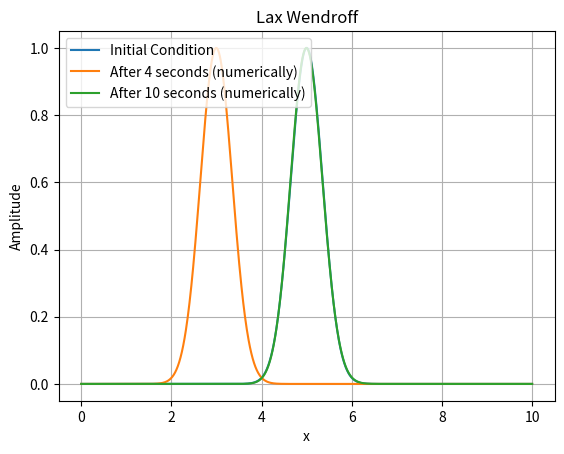

Source code (Python):
import numpy as np
import matplotlib.pyplot as plt


def LW(u, c):
    v = u.copy()
    v[0] = u[0] - (c / 2) * (u[1] - u[-1]) + ((c ** 2) / 2) * (u[1] - 2 * u[0] + u[-1])
    v[1:-1] = u[1:-1] - (c / 2) * (u[2:] - u[:-2]) + ((c ** 2) / 2) * (u[2:] - 2 * u[1:-1] + u[:-2])
    v[-1] = u[-1] - (c / 2) * (u[0] - u[-2]) + ((c ** 2) / 2) * (u[0] - 2 * u[-1] + u[-2])
    return v


# Define the grid parameters
L = 10.0  # Length of the domain in the x direction
Δx = 0.01  # Grid spacing in the x direction
Nx = int(L / Δx)  # Number of grid points in the x direction
c = 0.5  # Courant Numbers

# Define the physical parameters
α = 2  # Speed of Propagataion

# Define the simulation parameters
sim_time = 4  # Total simulation time
Δt = round(c * Δx / α, 4)  # time step size
num_time_step = int(sim_time / Δt)  # Number of time steps

# Define the initial condition
x_values = np.linspace(0, L, Nx)
u = np.exp(-4 * (x_values - 5) ** 2)
# Plot the initial condition
plt.plot(x_values, u, label="Initial Condition")

# Run the simulation
for j in range(num_time_step):
    u = LW(u, c)

# Numerical
plt.plot(x_values, u, label="After {} seconds (numerically)".format(sim_time))

# Define the simulation parameters
sim_time_2 = 6  # Total simulation time
num_time_step_2 = int(sim_time_2 / Δt)  # Number of time steps

# Run the simulation
for j in range(num_time_step_2):
    u = LW(u, c)

# Numerical
plt.plot(x_values, u, label="After {} seconds (numerically)".format(sim_time + sim_time_2))

plt.xlabel("x")
plt.ylabel("Amplitude")
plt.title("Lax Wendroff")
plt.legend(loc="upper left")
plt.grid()
plt.show()
